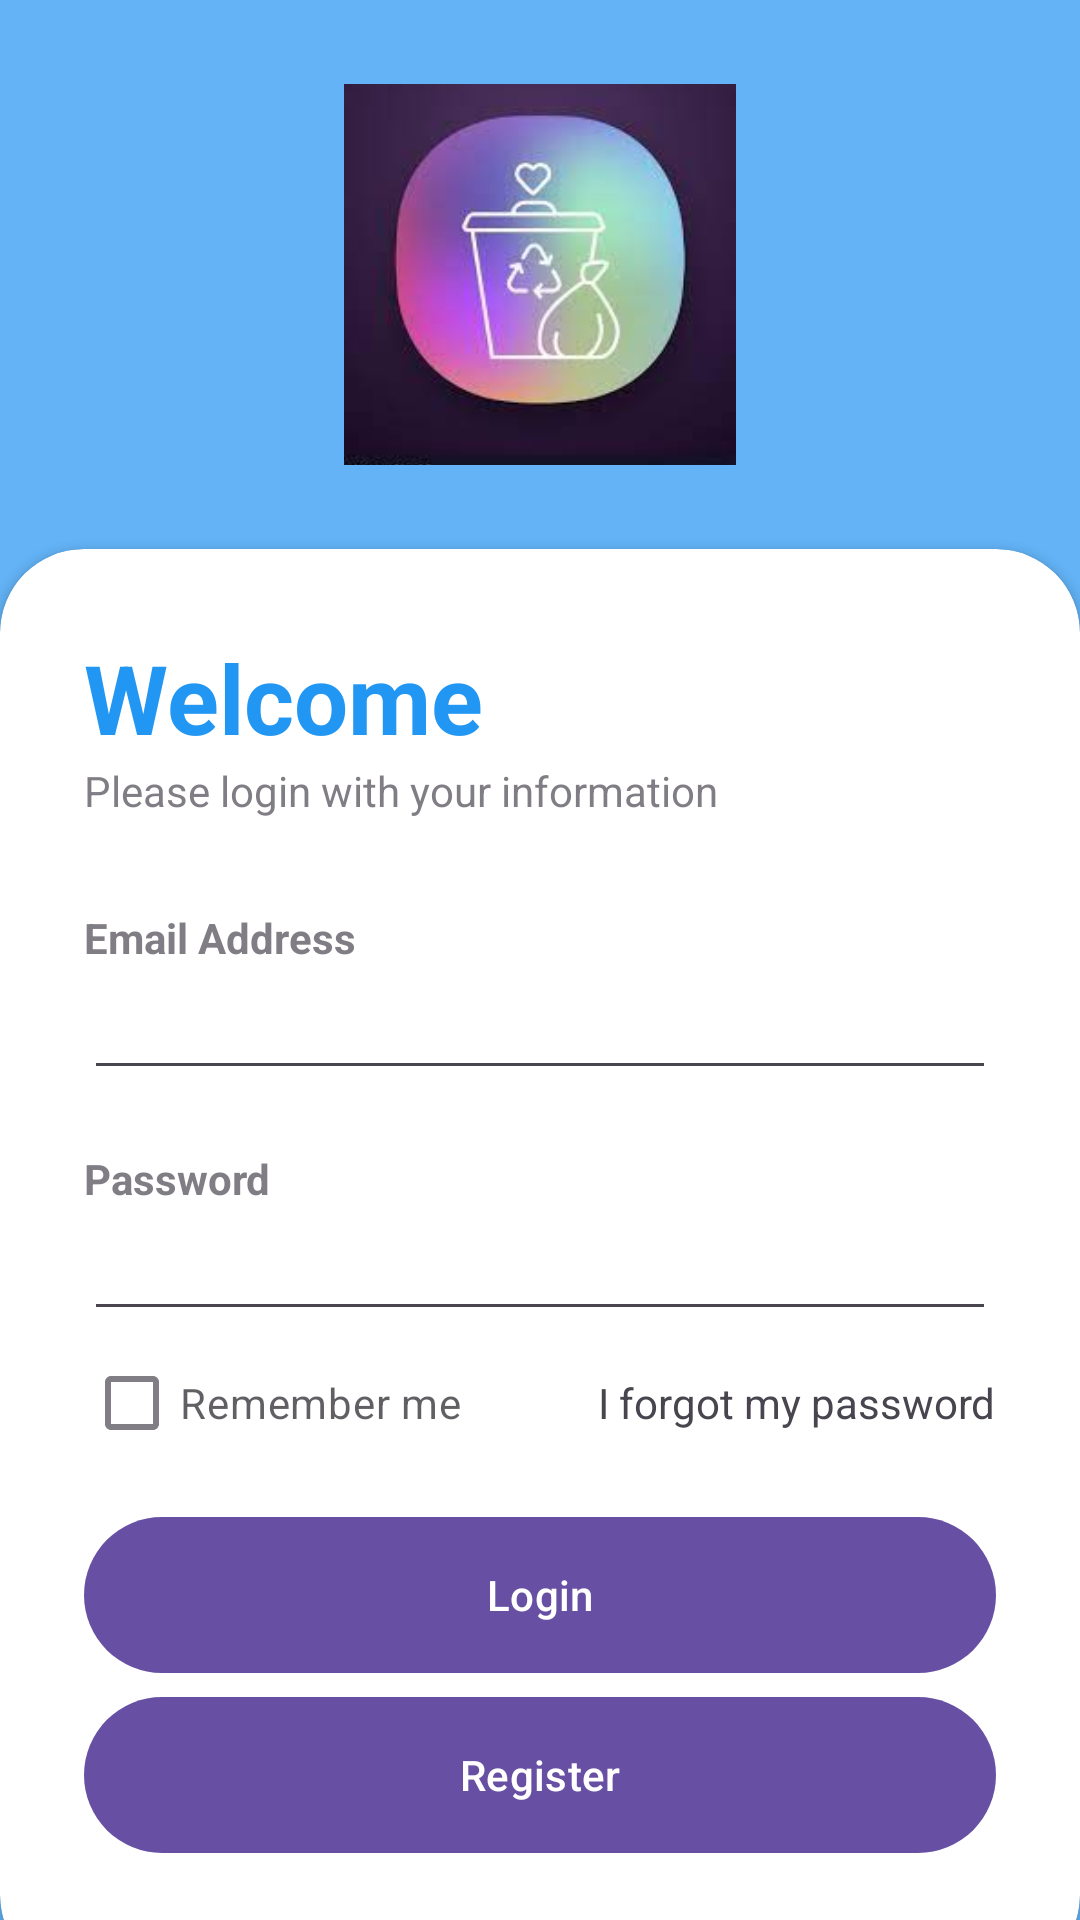

Layout XML and referenced resources for this Android screen:
<!-- AndroidManifest.xml: application theme Theme.Ardunio_app -->
<!-- res/layout/activity_login.xml -->
<?xml version="1.0" encoding="utf-8"?>
<RelativeLayout xmlns:android="http://schemas.android.com/apk/res/android"
    xmlns:app="http://schemas.android.com/apk/res-auto"
    xmlns:tools="http://schemas.android.com/tools"
    android:layout_width="match_parent"
    android:layout_height="match_parent"
    tools:context=".login">

    <RelativeLayout
        android:layout_width="match_parent"
        android:layout_height="match_parent"
        android:background="@color/My_color"
        android:alpha="0.7"/>

    <LinearLayout
        android:layout_width="match_parent"
        android:layout_height="match_parent"
        android:orientation="vertical"
        android:gravity="center"
        android:layout_above="@id/card_view"
        android:padding="28dp">

        <ImageView
            android:layout_width="232dp"
            android:layout_height="141dp"
            android:src="@drawable/garbage" />

        <TextView
            android:layout_width="wrap_content"
            android:layout_height="wrap_content"
            android:text="App"
            android:textStyle="bold"
            android:fontFamily="sans-serif-medium"
            android:textSize="32sp"
            android:textColor="@color/white"/>


    </LinearLayout>

    <androidx.cardview.widget.CardView
        android:layout_width="match_parent"
        android:layout_height="wrap_content"
        android:layout_alignParentBottom="true"
        app:cardCornerRadius="28dp"
        android:layout_marginBottom="-20dp"
        android:id="@+id/card_view"
        >

        <LinearLayout
            android:layout_width="match_parent"
            android:layout_height="wrap_content"
            android:orientation="vertical"
            android:padding="28dp">
            <TextView
                android:layout_width="wrap_content"
                android:layout_height="wrap_content"
                android:text="Welcome"
                android:textColor="@color/My_color"
                android:textSize="32sp"
                android:textStyle="bold"/>

            <TextView
                android:layout_width="wrap_content"
                android:layout_height="wrap_content"
                android:text="Please login with your information"
                android:alpha="0.7"/>

            <View
                android:layout_width="wrap_content"
                android:layout_height="30dp"/>
            <TextView
                android:layout_width="wrap_content"
                android:layout_height="wrap_content"
                android:text="Email Address"
                android:alpha="0.7"
                android:textStyle="bold"/>

            <EditText
                android:id="@+id/edemail"
                android:layout_width="match_parent"
                android:layout_height="wrap_content"
                android:inputType="textEmailAddress"
              />

            <View
                android:layout_width="wrap_content"
                android:layout_height="20dp"/>
            <TextView
                android:layout_width="wrap_content"
                android:layout_height="wrap_content"
                android:text="Password"
                android:alpha="0.7"
                android:textStyle="bold"/>

            <EditText
                android:id="@+id/edpassword"
                android:layout_width="match_parent"
                android:layout_height="wrap_content"
                android:inputType="textPassword"
                />

            <RelativeLayout
                android:layout_width="match_parent"
                android:layout_height="wrap_content">

                <CheckBox
                    android:layout_width="wrap_content"
                    android:layout_height="wrap_content"
                    android:text="Remember me"
                    android:layout_centerVertical="true"
                    android:alpha="0.7"/>

                <TextView
                    android:id="@+id/txtpassword"
                    android:layout_width="wrap_content"
                    android:layout_height="wrap_content"
                    android:text="I forgot my password"
                    android:layout_alignParentEnd="true"
                    android:layout_centerVertical="true"/>

            </RelativeLayout>
            <View
                android:layout_width="wrap_content"
                android:layout_height="10dp"/>

            <com.google.android.material.button.MaterialButton
                android:id="@+id/btnlogin"
                android:layout_width="match_parent"
                android:layout_height="60dp"
                android:text="Login"
                app:cornerRadius="32dp"/>

            <com.google.android.material.button.MaterialButton
                android:id="@+id/btnregister"
                android:layout_width="match_parent"
                android:layout_height="60dp"
                android:text="Register"
                app:cornerRadius="32dp"/>

            <View
                android:layout_width="wrap_content"
                android:layout_height="10dp"/>
            
            
            
            
            
            

            
            
            
            
            

            
            
            
            
            
            
            
            
            
            
            
            
            
            
            


            


        </LinearLayout>


    </androidx.cardview.widget.CardView>

</RelativeLayout>
<!-- resources referenced by this layout -->
<resources>
  <color name="My_color">#2196F3</color>
  <color name="white">#FFFFFFFF</color>
  <!-- drawable garbage: jpg bitmap (drawable, 5058 bytes) -->
  <style name="Theme.Ardunio_app" parent="Base.Theme.Ardunio_app" />
  <style name="Base.Theme.Ardunio_app" parent="Theme.Material3.DayNight.NoActionBar">
          
          
      </style>
</resources>
